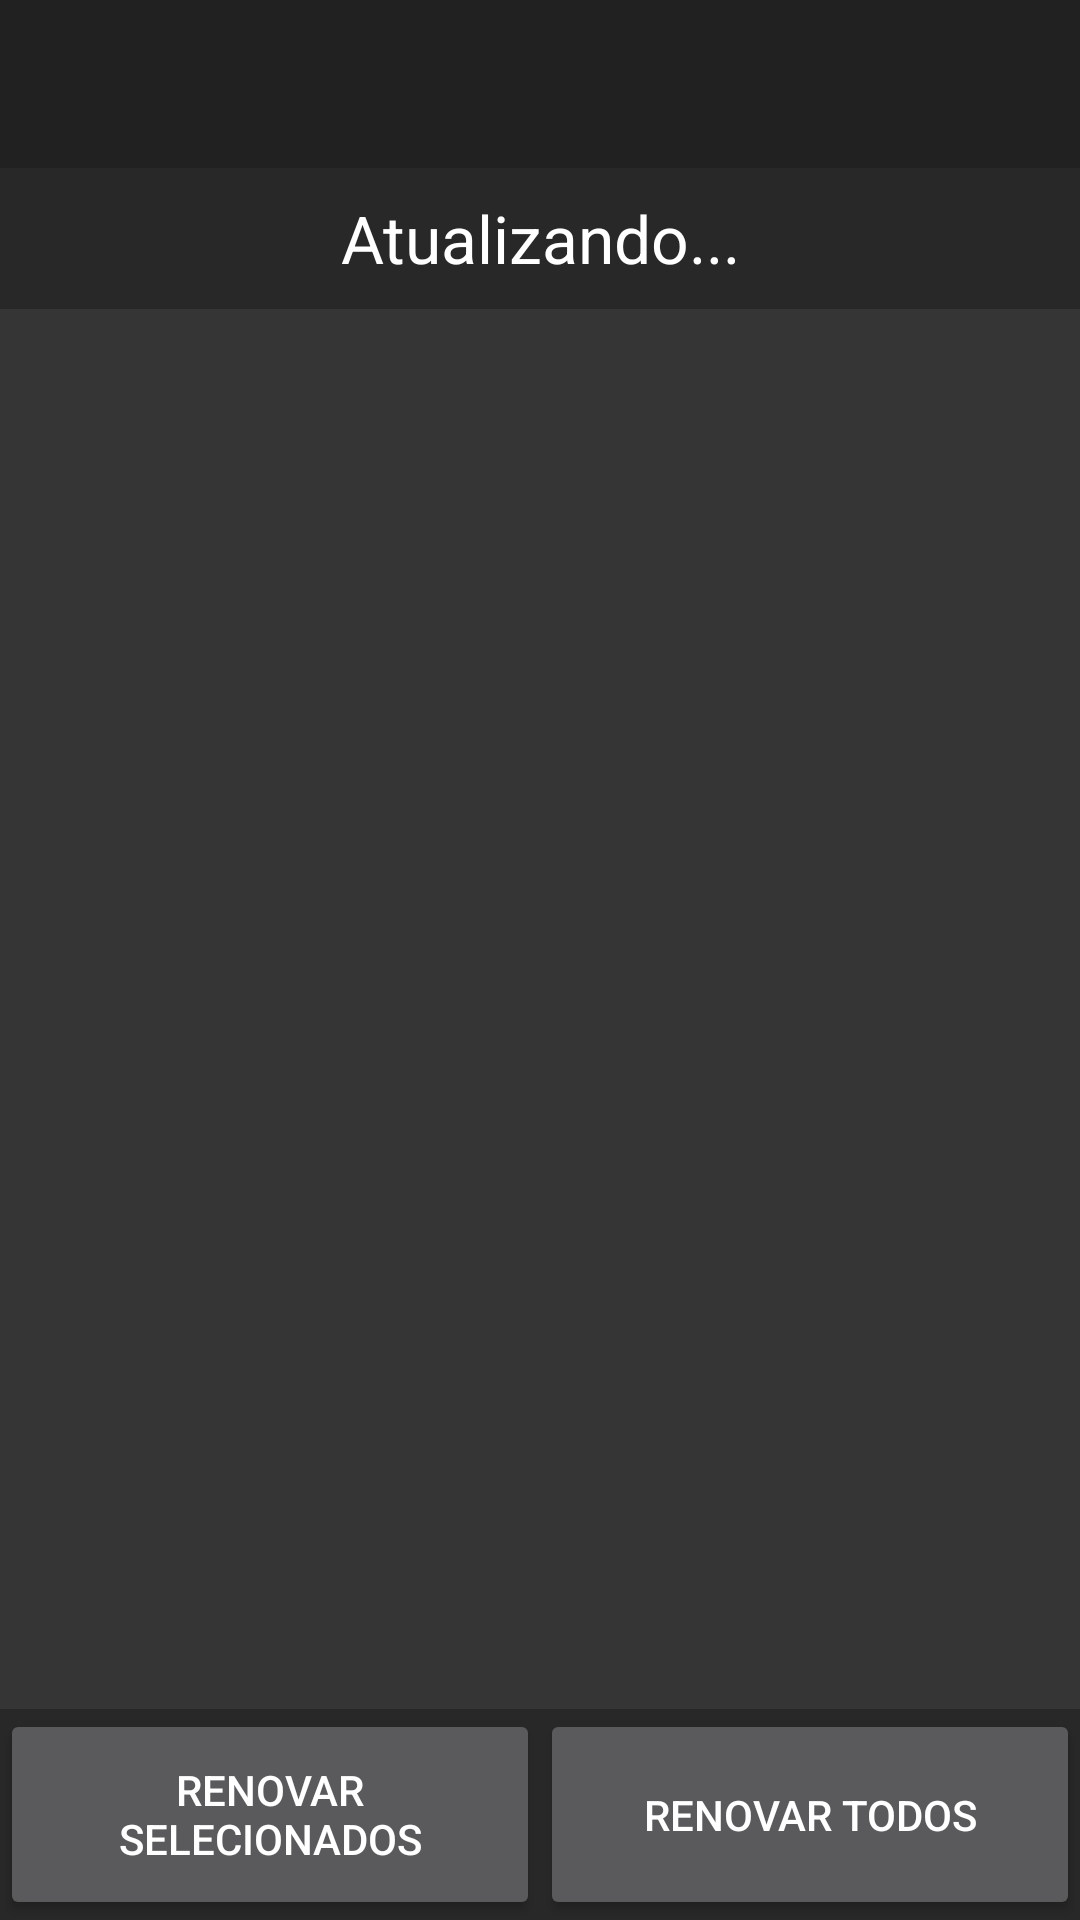

Here is an Android app screen rendered from its layout file. Give the layout XML and the strings, colors and styles it references.
<!-- AndroidManifest.xml: application theme AppTheme -->
<!-- res/layout/activity_never_forget.xml -->
<?xml version="1.0" encoding="utf-8"?>
<LinearLayout xmlns:android="http://schemas.android.com/apk/res/android"
    xmlns:tools="http://schemas.android.com/tools"
    android:layout_width="match_parent"
    android:layout_height="match_parent"
    android:clickable="true"
    android:orientation="vertical"
    tools:context=".NeverForgetMainActivity">

    <include layout="@layout/app_bar" />

    <LinearLayout
        android:layout_width="fill_parent"
        android:layout_height="fill_parent"
        android:layout_weight="1"
        android:gravity="center"
        android:orientation="vertical">

        <TextView
            android:id="@+id/nameTextView"
            android:layout_width="fill_parent"
            android:layout_height="fill_parent"
            android:layout_weight="10"
            android:gravity="center"
            android:text="@string/loading_books_message"
            android:textAppearance="?android:attr/textAppearanceLarge"
            android:textColor="#ffffff"
            android:background="@color/colorGreeting" />

        <ListView
            android:id="@+id/booksListView"
            android:layout_width="fill_parent"
            android:layout_height="fill_parent"
            android:layout_weight="1"
            android:background="@color/colorListView" />
    </LinearLayout>


    <LinearLayout
        android:layout_width="fill_parent"
        android:layout_height="fill_parent"
        android:layout_weight="4.5"
        android:background="@color/colorGreeting"
        android:gravity="center"
        android:orientation="horizontal">

        <Button
            android:id="@+id/button_renew_selected"
            style="@style/Base.TextAppearance.AppCompat.Button"
            android:layout_width="fill_parent"
            android:layout_height="fill_parent"
            android:layout_weight="1"
            android:onClick="renewSelectedBooks"
            android:text="@string/nfa_renew_selected_button" />

        <Button
            android:id="@+id/button_renew_all"
            style="@style/Base.TextAppearance.AppCompat.Button"
            android:layout_width="fill_parent"
            android:layout_height="fill_parent"
            android:layout_weight="1"
            android:onClick="renewAllBooks"
            android:text="@string/nfa_renew_all_button" />

    </LinearLayout>

</LinearLayout>
<!-- res/layout/app_bar.xml (included above) -->
<?xml version="1.0" encoding="utf-8"?>
<android.support.v7.widget.Toolbar xmlns:android="http://schemas.android.com/apk/res/android"
    android:layout_width="match_parent"
    android:layout_height="wrap_content"
    android:background="@color/colorPrimary"
    android:id="@+id/app_bar">
</android.support.v7.widget.Toolbar>
<!-- resources referenced by this layout -->
<resources>
  <color name="colorGreeting">#282828</color>
  <color name="colorListView">#353535</color>
  <color name="colorPrimary">#212121</color>
  <string name="loading_books_message">Atualizando...</string>
  <string name="nfa_renew_all_button">Renovar Todos</string>
  <string name="nfa_renew_selected_button">Renovar Selecionados</string>
  <style name="AppTheme" parent="Theme.AppCompat.NoActionBar">
          
          <item name="colorPrimary">@color/colorPrimary</item>
          <item name="colorPrimaryDark">@color/colorPrimaryDark</item>
          <item name="colorAccent">@color/colorAccent</item>
          <item name="android:statusBarColor">@color/colorPrimary</item>
      </style>
  <color name="colorPrimaryDark">#616161</color>
  <color name="colorAccent">#115990</color>
</resources>
